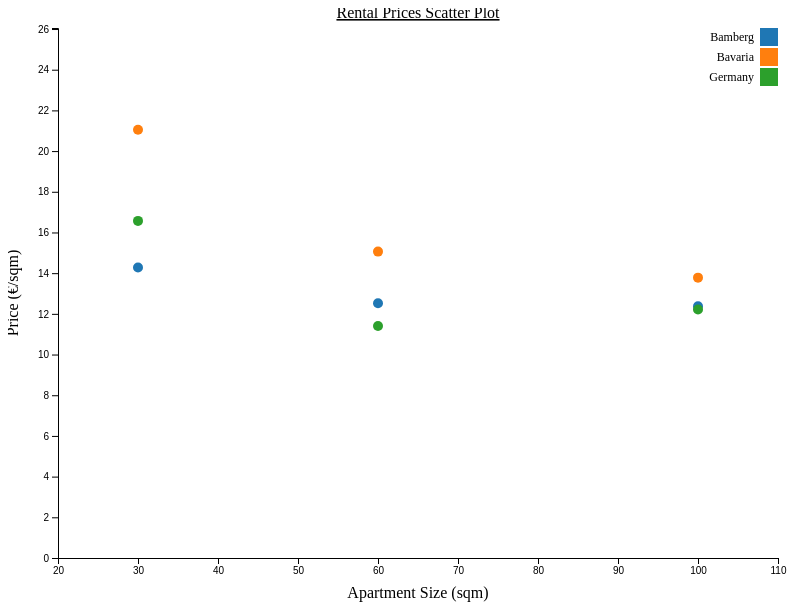
D3 v7 page, settled after 360 driven frames (6 s of simulated time); the page loaded 1 data file(s).


        // Dimensions and margins
        const margin = { top: 20, right: 30, bottom: 50, left: 50 };
        const width = 800 - margin.left - margin.right;
        const height = 600 - margin.top - margin.bottom;

        // Append SVG
        const svg = d3.select("#chart")
            .append("svg")
            .attr("width", width + margin.left + margin.right)
            .attr("height", height + margin.top + margin.bottom)
            .append("g")
            .attr("transform", `translate(${margin.left},${margin.top})`);

        // Tooltip
        const tooltip = d3.select("body")
            .append("div")
            .attr("class", "tooltip")
            .style("opacity", 0);

        // Load data
        d3.csv("rentalprices.csv").then(data => {
            // Parse data
            data.forEach(d => {
                d["Apartment Size"] = +d["Apartment Size"];
                d.Price = +d.Price;
                d.Year = +d.Year; // Assuming the CSV includes a 'Year' column
            });

            // Get unique years
            const years = [...new Set(data.map(d => d.Year))];

            // Populate dropdown
            const yearSelector = d3.select("#year-selector");
            yearSelector.selectAll("option")
                .data(years)
                .enter()
                .append("option")
                .attr("value", d => d)
                .text(d => d);

            // Scales
            const x = d3.scaleLinear()
                .domain([d3.min(data, d => d["Apartment Size"]) - 10, d3.max(data, d => d["Apartment Size"]) + 10])
                .range([0, width]);

            const y = d3.scaleLinear()
                .domain([0, d3.max(data, d => d.Price) + 5])
                .range([height, 0]);

            const color = d3.scaleOrdinal(d3.schemeCategory10)
                .domain([...new Set(data.map(d => d.Region))]);

            // Axes
            svg.append("g")
                .attr("transform", `translate(0,${height})`)
                .call(d3.axisBottom(x));

            svg.append("g")
                .call(d3.axisLeft(y));

            // Labels
            svg.append("text")
                .attr("x", width / 2)
                .attr("y", height + margin.bottom - 10)
                .attr("text-anchor", "middle")
                .text("Apartment Size (sqm)");

            svg.append("text")
                .attr("transform", "rotate(-90)")
                .attr("x", -height / 2)
                .attr("y", -margin.left + 10)
                .attr("text-anchor", "middle")
                .text("Price (€/sqm)");

            svg.append("text")
                .attr("x", width / 2)
                .attr("y", -10)
                .attr("text-anchor", "middle")
                .style("font-size", "16px")
                .style("text-decoration", "underline")
                .text("Rental Prices Scatter Plot");

            // Legend
            const legend = svg.selectAll(".legend")
                .data(color.domain())
                .enter().append("g")
                .attr("class", "legend")
                .attr("transform", (d, i) => `translate(0,${i * 20})`);

            legend.append("rect")
                .attr("x", width - 18)
                .attr("width", 18)
                .attr("height", 18)
                .style("fill", color);

            legend.append("text")
                .attr("x", width - 24)
                .attr("y", 9)
                .attr("dy", ".35em")
                .style("text-anchor", "end")
                .text(d => d);

            // Update plot
            function updatePlot(selectedYear) {
                // Filter data by year
                const filteredData = data.filter(d => d.Year === selectedYear);

                // Bind data to circles
                const circles = svg.selectAll("circle")
                    .data(filteredData);

                // Remove old elements
                circles.exit().remove();

                // Update existing elements
                circles
                    .attr("cx", d => x(d["Apartment Size"]))
                    .attr("cy", d => y(d.Price))
                    .attr("r", 5)
                    .attr("fill", d => color(d.Region));

                // Add new elements
                circles.enter()
                    .append("circle")
                    .attr("cx", d => x(d["Apartment Size"]))
                    .attr("cy", d => y(d.Price))
                    .attr("r", 5)
                    .attr("fill", d => color(d.Region))
                    .on("mouseover", (event, d) => {
                        tooltip.transition().duration(200).style("opacity", 0.9);
                        tooltip.html(`Region: ${d.Region}<br>Size: ${d["Apartment Size"]} sqm<br>Price: €${d.Price}/sqm`)
                            .style("left", (event.pageX + 10) + "px")
                            .style("top", (event.pageY - 20) + "px");
                    })
                    .on("mouseout", () => {
                        tooltip.transition().duration(500).style("opacity", 0);
                    });
            }

            // Initial plot with the first year
            updatePlot(years[0]);

            // Listen for dropdown change
            yearSelector.on("change", function () {
                const selectedYear = +this.value;
                updatePlot(selectedYear);
            });
        });
    

### data: rentalprices.csv
Year, Apartment Size, Region, Price
2023, 30, Bamberg, 14.28
2023, 30, Bavaria, 21.05
2023, 30, Germany, 16.57
2023, 60, Bamberg, 12.52
2023, 60, Bavaria, 15.06
2023, 60, Germany, 11.4
2023, 100, Bamberg, 12.37
2023, 100, Bavaria, 13.78
2023, 100, Germany, 12.21
2022, 30, Bamberg, 12.4
2022, 30, Bavaria, 18.82
2022, 30, Germany, 13.64
2022, 60, Bamberg, 10.01
2022, 60, Bavaria, 13.54
2022, 60, Germany, 9.66
2022, 100, Bamberg, 9.94
2022, 100, Bavaria, 12.38
2022, 100, Germany, 10.52
2021, 30, Bamberg, 12.56
2021, 30, Bavaria, 18.37
2021, 30, Germany, 12.8
2021, 60, Bamberg, 10.17
2021, 60, Bavaria, 12.01
2021, 60, Germany, 8.43
2021, 100, Bamberg, 10.02
2021, 100, Bavaria, 10.75
2021, 100, Germany, 9.5
2020, 30, Bamberg, 11.55
2020, 30, Bavaria, 16.98
2020, 30, Germany, 11.41
2020, 60, Bamberg, 9.42
2020, 60, Bavaria, 11.53
2020, 60, Germany, 7.91
2020, 100, Bamberg, 9.73
2020, 100, Bavaria, 10.32
2020, 100, Germany, 9.15
2019, 30, Bamberg, 11.85
2019, 30, Bavaria, 16.24
2019, 30, Germany, 11.33
2019, 60, Bamberg, 9.27
2019, 60, Bavaria, 12.03
2019, 60, Germany, 7.83
2019, 100, Bamberg, 9.41
2019, 100, Bavaria, 10.95
2019, 100, Germany, 9.13
2018, 30, Bamberg, 11.62
2018, 30, Bavaria, 15.76
2018, 30, Germany, 11.06
2018, 60, Bamberg, 9.12
2018, 60, Bavaria, 11.61
2018, 60, Germany, 7.59
2018, 100, Bamberg, 8.95
2018, 100, Bavaria, 10.59
2018, 100, Germany, 8.88
2017, 30, Bamberg, 11.07
2017, 30, Bavaria, 16.4
2017, 30, Germany, 9.68
2017, 60, Bamberg, 8.73
2017, 60, Bavaria, 11.33
2017, 60, Germany, 7.37
... 57 more rows